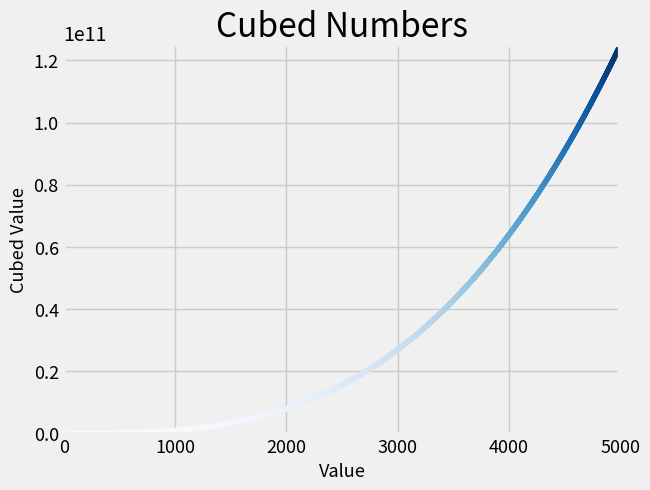

This chart was generated by the following Python code:
import matplotlib.pyplot as plt

inputs = range(1,5001)
cubes = [i**3 for i in inputs]

plt.style.use('fivethirtyeight')

fig,ax = plt.subplots()
ax.scatter(inputs,cubes,c=cubes,cmap=plt.cm.Blues, s=10)

# Set title and axis labels
ax.set_title("Cubed Numbers", fontsize=24)
ax.set_xlabel("Value", fontsize=13)
ax.set_ylabel("Cubed Value", fontsize=13)

# Set tick labels
ax.tick_params(axis='both', which='major', labelsize=13)

ax.axis([0,5000,0,5000**3])

# plt.show()
plt.savefig('cubes_figure.png')
